Run: headless pygame with SDL's dummy video driver; simulated clock (each Clock.tick advances the game by its frame time, no real sleeping); random seed 0; keys injected as events and as key.get_pressed() state; no mouse input.
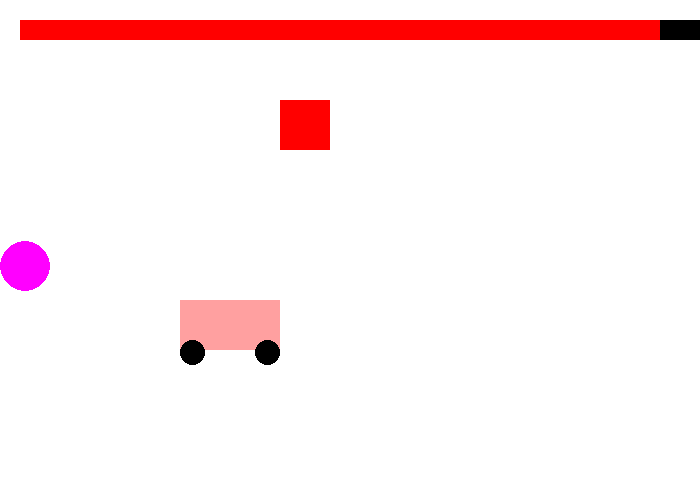
Frame 1 of 4 · flips 1–60 · no input
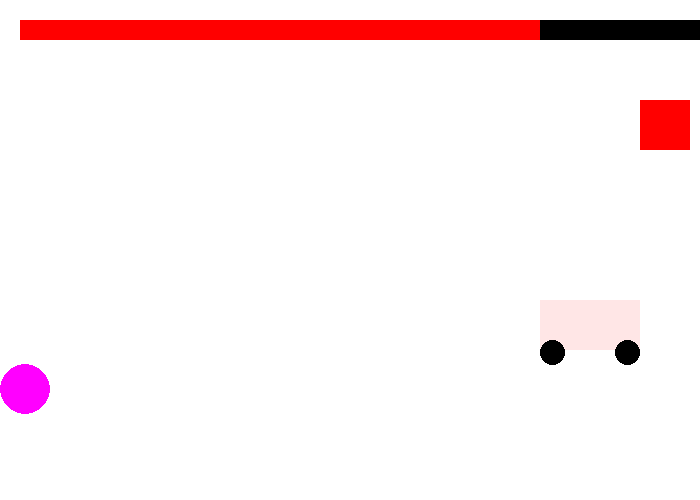
Frame 2 of 4 · flips 61–180 · tapped SPACE, RETURN · held RIGHT (→), D
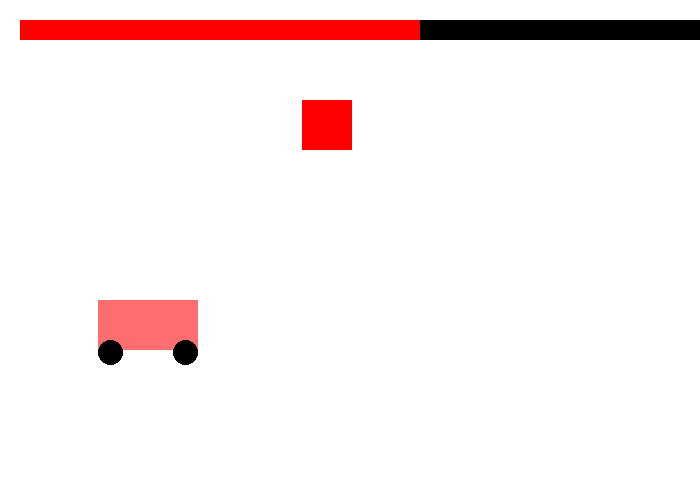
Frame 3 of 4 · flips 181–300 · held DOWN (↓), S
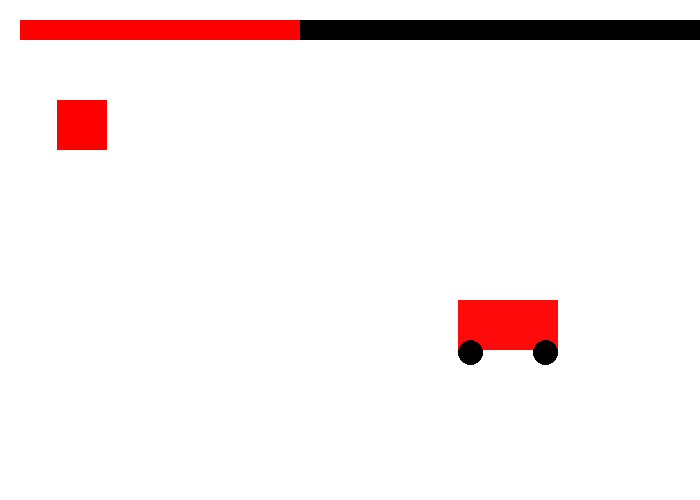
Frame 4 of 4 · flips 301–420 · held LEFT (←), A, UP (↑), W

The pygame program that drew these frames:

"""
 Pygame base template for opening a window

 Sample Python/Pygame Programs
 Simpson College Computer Science
 http://programarcadegames.com/
 http://simpson.edu/computer-science/

 Explanation video: http://youtu.be/vRB_983kUMc
"""

import pygame

# Define some colors
BLACK = (0, 0, 0) # (Red, green, blue)
WHITE = (255, 255, 255)
GREEN = (0, 255, 0)
RED = (255, 0, 0)
GRAY = (120,120,120)
YELLOW = (255, 255, 0)
CYAN = (0, 255, 255)
MAGENTA = (255, 0, 255)
NAVY = (36, 72, 140)

# Set the width and height of the screen [width, height]
screen_width = 700
screen_height = 500
size = (screen_width, screen_height)
screen = pygame.display.set_mode(size)

pygame.display.set_caption("My Game")

# Loop until the user clicks the close button.
done = False

# Used to manage how fast the screen updates
clock = pygame.time.Clock()

# Variables
box_x = 100
box_y = 100
box_speed_x = 3

car_x = 0
car_y = 300

health = 700

gb = 100
gb_speed = 1

ball_x = 0
ball_y = 450
ball_y_speed = -5
ball_y_accell = 0.05
# -------- Main Program Loop -----------
while not done:
    # --- Main event loop
    for event in pygame.event.get():
        if event.type == pygame.QUIT:
            done = True

    # --- Game logic should go here
    box_x += box_speed_x

    if box_x > screen_width - 50:
        box_x = screen_width - 50
        box_speed_x *= -1
    if box_x < 0:
        box_x = 0
        box_speed_x *= -1

    #Car Wrapping
    car_x += 3

    if car_x > screen_width:
        car_x = -100


    # Health bar
    health -= 1
    if health < 0:
        health = 0

    # Color changing
    gb += gb_speed
    if gb >= 255 or gb <= 0:
        gb_speed *= -1

    # Accelerating ball
    ball_y_speed += ball_y_accell
    ball_y += ball_y_speed


    # --- Screen-clearing code goes here

    # Here, we clear the screen to white. Don't put other drawing commands
    # above this, or they will be erased with this command.

    # If you want a background image, replace this clear with blit'ing the
    # background image.
    screen.fill(WHITE)

    # --- Drawing code should go here
    # Bouncing Box
    pygame.draw.rect(screen, RED, [box_x, box_y, 50, 50])
    # Car Wrapping
    pygame.draw.rect(screen, (255, gb, gb), [car_x, car_y, 100, 50])
    pygame.draw.ellipse(screen, BLACK, [car_x, car_y+40, 25, 25])
    pygame.draw.ellipse(screen, BLACK, [car_x+75, car_y+40, 25, 25])
    # Health bar
    pygame.draw.rect(screen, BLACK, [20, 20, 700, 20])
    pygame.draw.rect(screen, RED, [20, 20, health, 20])
    # Ball
    pygame.draw.ellipse(screen, MAGENTA, [ball_x, ball_y, 50 ,50])
    # --- Go ahead and update the screen with what we've drawn.
    pygame.display.flip()

    # --- Limit to 60 frames per second
    clock.tick(60)

# Close the window and quit.
pygame.quit()
